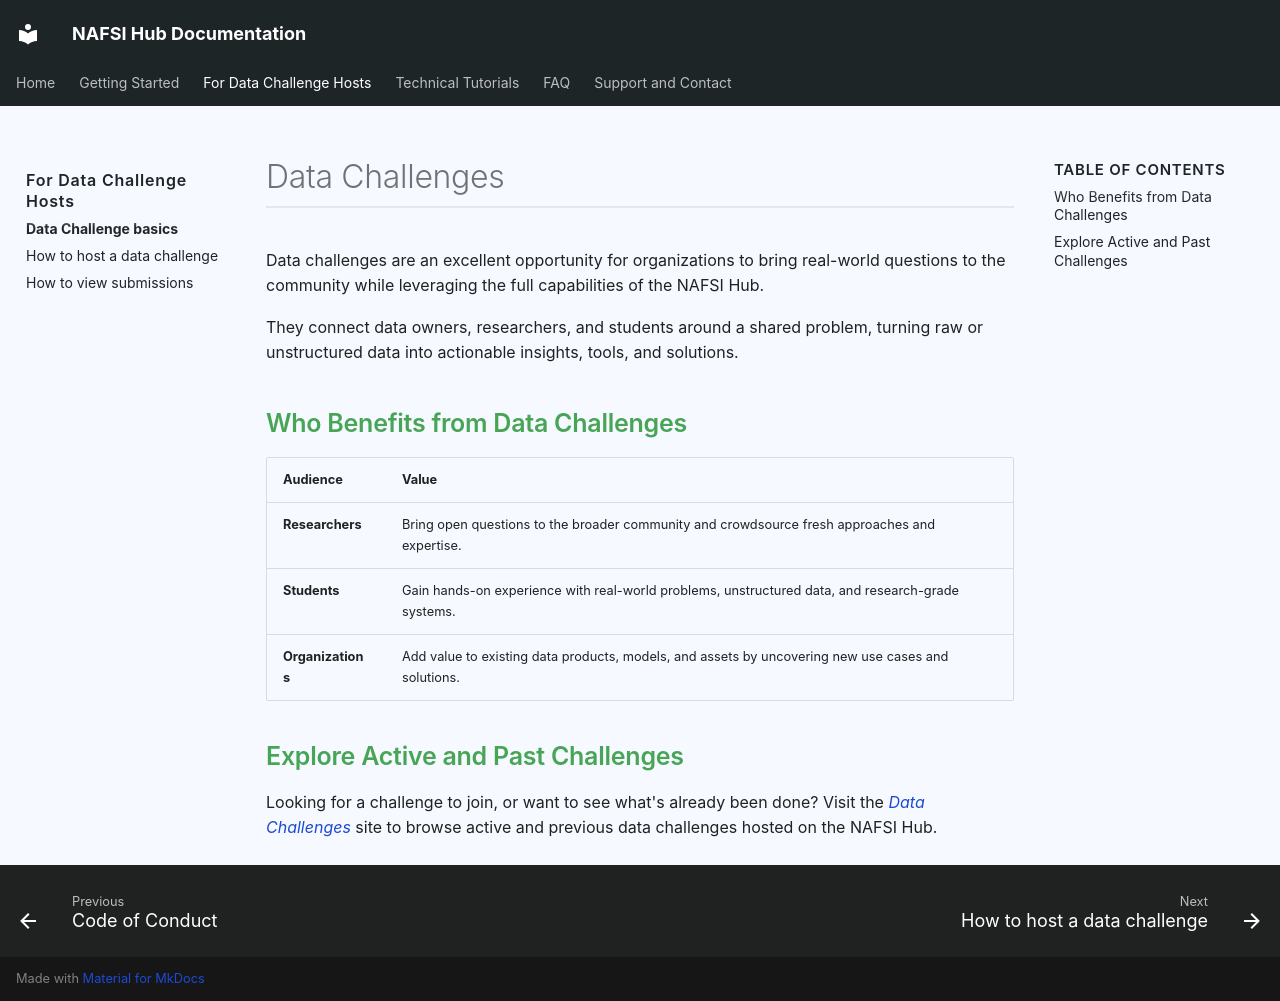

repository: NAFSI-Hub/nafsi-documentation · page: data-challenge/basics/index.html · generator: mkdocs

# Data Challenges

Data challenges are an excellent opportunity for organizations to bring real-world questions to the community while leveraging the full capabilities of the NAFSI Hub.

They connect data owners, researchers, and students around a shared problem, turning raw or unstructured data into actionable insights, tools, and solutions.

## Who Benefits from Data Challenges

| Audience | Value |
|---|---|
| **Researchers** | Bring open questions to the broader community and crowdsource fresh approaches and expertise. |
| **Students** | Gain hands-on experience with real-world problems, unstructured data, and research-grade systems. |
| **Organizations** | Add value to existing data products, models, and assets by uncovering new use cases and solutions. |

## Explore Active and Past Challenges

Looking for a challenge to join, or want to see what's already been done? Visit the [*Data Challenges*](https://nafsihub.org/educationhub/explore) site to browse active and previous data challenges hosted on the NAFSI Hub.
